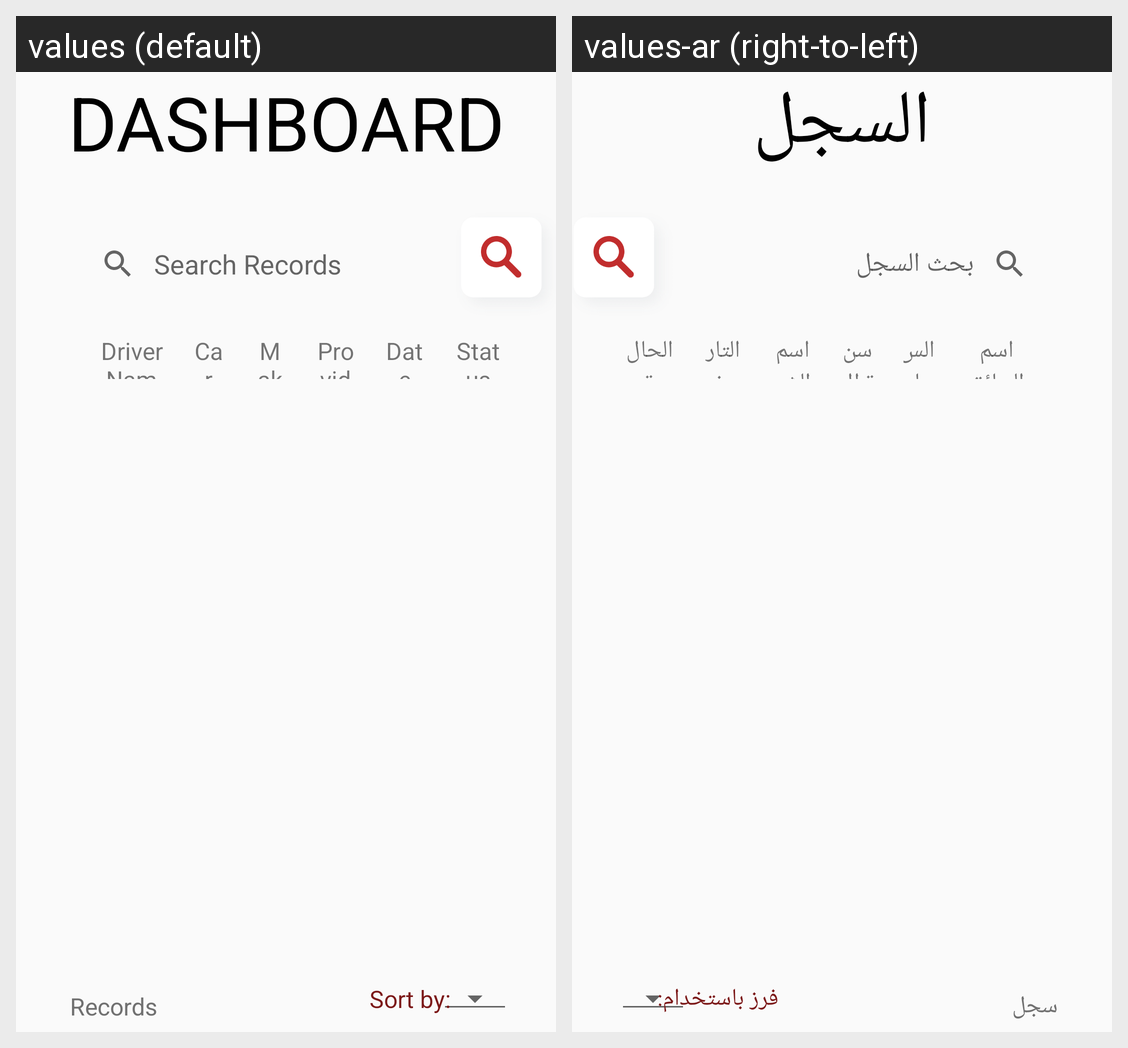

Here is an Android app screen in its default locale and in the app's own translations. Write out the translated-string differences for the strings that appear on this screen.
Android screen res/layout/fragment_dashboard.xml rendered under 2 locales, left to right: values (default), values-ar (right-to-left). Device: Nexus 5 (rendered at 1080×1920; each locale shown at half size, 540×960, under a caption strip naming it); theme AppTheme.
Strings drawn on this screen, with the default value and each locale's value (text and hints the layout hard-codes, and strings that could not be matched under every locale, appear in the picture but are not listed):

dashboard
  values: Dashboard
  values-ar: السجل

search_records
  values: Search Records
  values-ar: بحث السجل

driver_name
  values: Driver Name
  values-ar: اسم السائق

car
  values: Car
  values-ar: السيارة

make
  values: Make year
  values-ar: سنة التصنيع

provider
  values: Provider
  values-ar: اسم الشركة

date
  values: Date
  values-ar: التاريخ

status
  values: Status
  values-ar: الحالة

records
  values: Records
  values-ar: سجل

sort_by
  values: Sort by:
  values-ar: فرز باستخدام:
